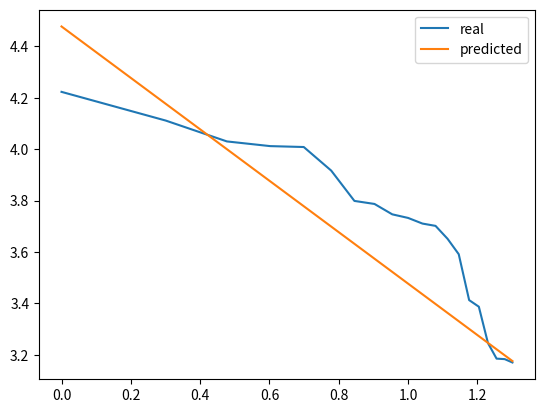

Python code for this plot:
import numpy as np
import matplotlib.pyplot as plt

dic = {}  ## dictionary (do not remove frequents words)
ss = []
for ii in dic.items():
    cnt = 0
    for a in ii[1]:
        cnt += len(a[1])
    ss.append(cnt)

ss.sort()
num = 20
ss = [390, 391, 392, 394, 394, 397, 399, 405, 420, 421, 424, 425, 427, 434, 435, 436, 440, 451, 452, 458, 461, 464, 471,
      473, 474, 475, 482, 486, 488, 489, 499, 504, 507, 513, 514, 514, 526, 528, 530, 539, 539, 550, 553, 554, 566, 572,
      590, 596, 600, 603, 603, 611, 641, 648, 650, 690, 702, 719, 723, 760, 818, 965, 985, 995, 1009, 1047, 1108, 1108,
      1140, 1147, 1219, 1229, 1253, 1290, 1306, 1311, 1345, 1366, 1367, 1481, 1526, 1533, 1762, 2440, 2589, 3904, 4481,
      5032, 5137, 5403, 5580, 6123, 6292, 8254, 10195, 10278, 10719, 12915, 16706]
ss = ss[-num:]  ## most 100 frequents

# y = np.array(ss)
y = np.array(ss)
y = np.log10(y)
y = y[::-1]

x = np.array([i + 1 for i in range(num)])
x = np.log10(x)

k = 30000
yy = np.log10(k) - x
# x = x[::-1]
# print(x)

# print(y[0:10])
# print(x[0:10])

plt.plot(x, y, label='real')
plt.plot(x, yy, label='predicted')
plt.legend(loc=1)
plt.show()